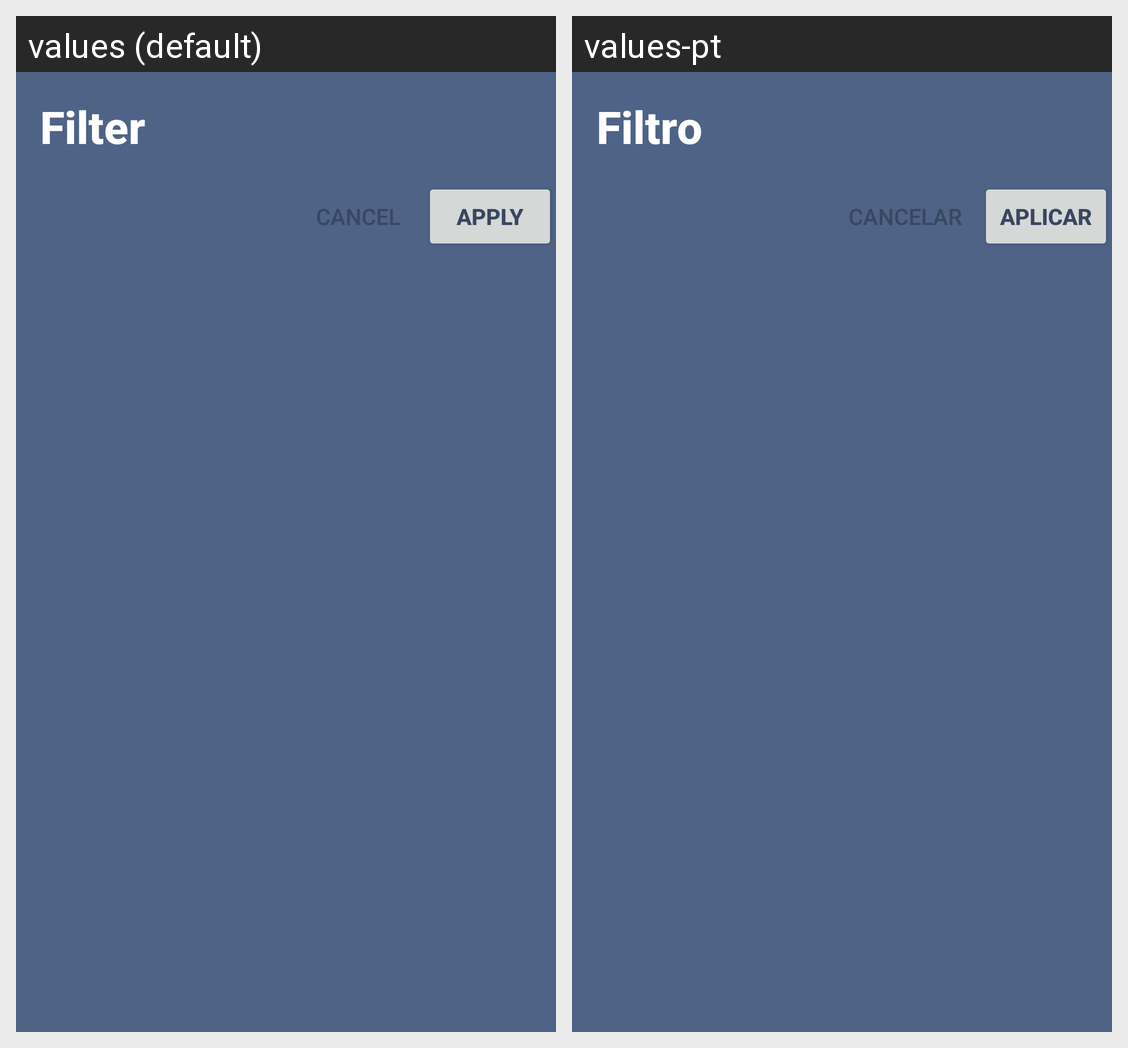

For this localized Android screen grid, give each drawn string resource with its value in every locale shown.
Android screen res/layout/dialog_filters.xml rendered under 2 locales, left to right: values (default), values-pt. Device: Nexus 5 (rendered at 1080×1920; each locale shown at half size, 540×960, under a caption strip naming it); theme AppTheme.
Strings drawn on this screen, with the default value and each locale's value (text and hints the layout hard-codes, and strings that could not be matched under every locale, appear in the picture but are not listed):

filter
  values: Filter
  values-pt: Filtro

btn_cancel
  values: Cancel
  values-pt: Cancelar

apply
  values: Apply
  values-pt: Aplicar
